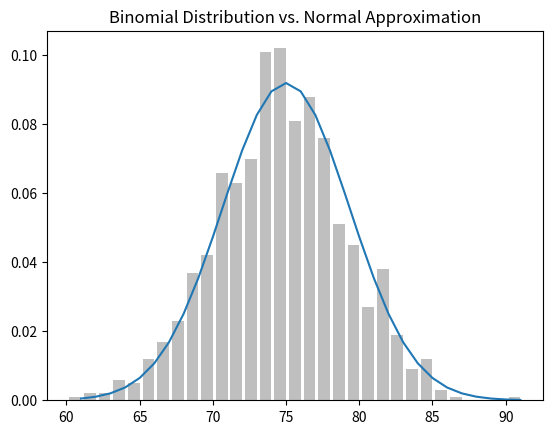

Here is the Python script that generated this plot:
import random, math
import matplotlib.pyplot as plt
from collections import Counter

def normal_cdf(x, mu=0,sigma=1):
	return (1 + math.erf((x - mu) / math.sqrt(2) / sigma)) / 2

def bernoulli_trial(p):
	return 1 if random.random() < p else 0

def binomial(n, p):
	return sum(bernoulli_trial(p) for _ in range(n))

def make_hist(p, n, num_points):
	data = [binomial(n, p) for _ in range(num_points)]
	# use a bar chart to show the actual binomial samples
	histogram = Counter(data)
	plt.bar([x - 0.4 for x in histogram.keys()],
	[v / num_points for v in histogram.values()],
	0.8,
	color='0.75')
	mu = p * n
	sigma = math.sqrt(n * p * (1 - p))
	# use a line chart to show the normal approximation
	xs = range(min(data), max(data) + 1)
	ys = [normal_cdf(i + 0.5, mu, sigma) - normal_cdf(i - 0.5, mu, sigma)
	for i in xs]
	plt.plot(xs,ys)
	plt.title("Binomial Distribution vs. Normal Approximation")
	plt.savefig('central_limit_theorem.png')
	plt.show()


make_hist(0.75, 100, 1000)